Photos from the image-classification dataset "datasets" in the GitHub repository MatthiasDR96/vision_demonstrator. Its 3 classes are: c-not defect, no defect, scratch.

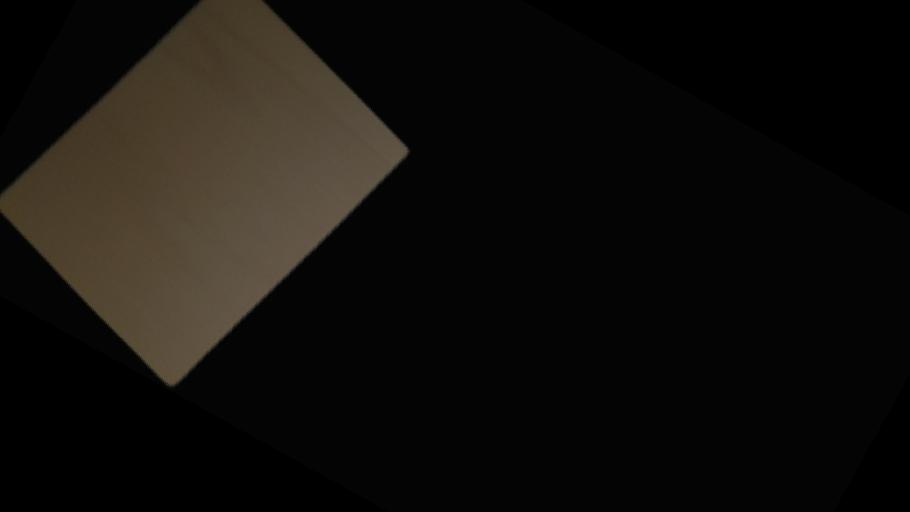
Label: no defect

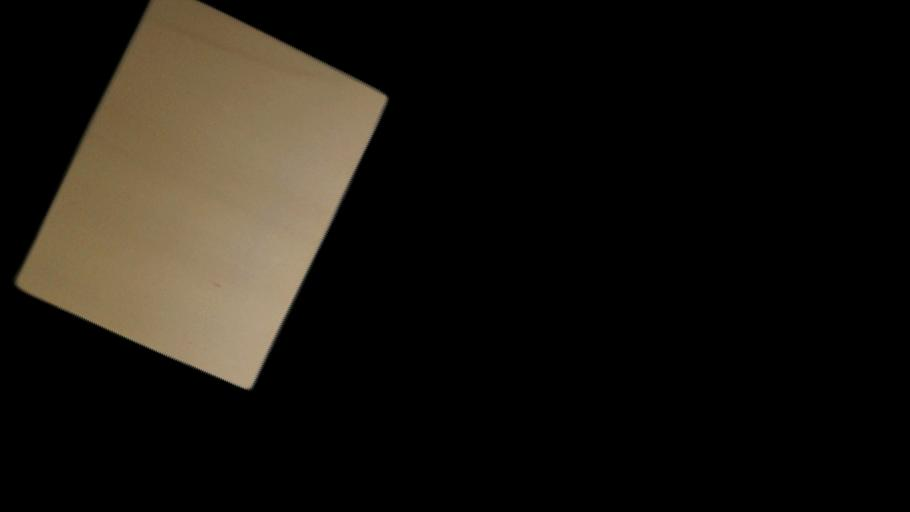
Label: no defect

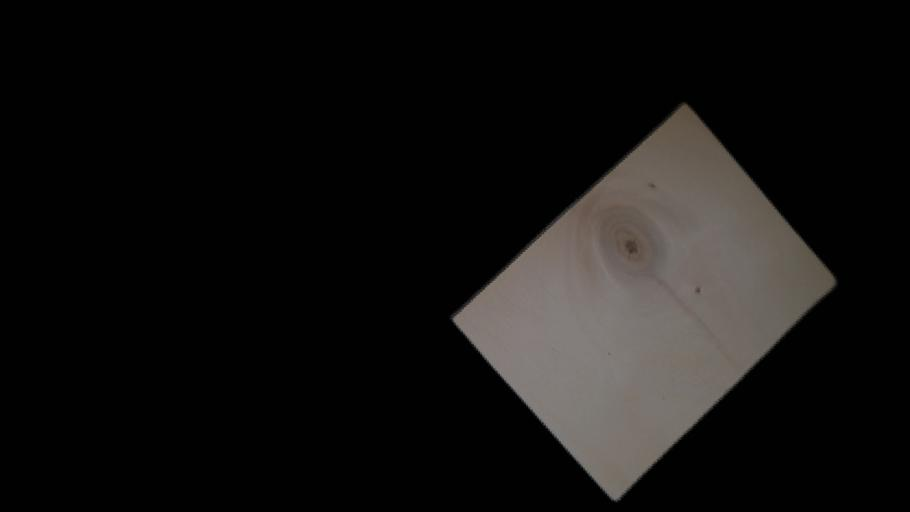
Label: c-not defect

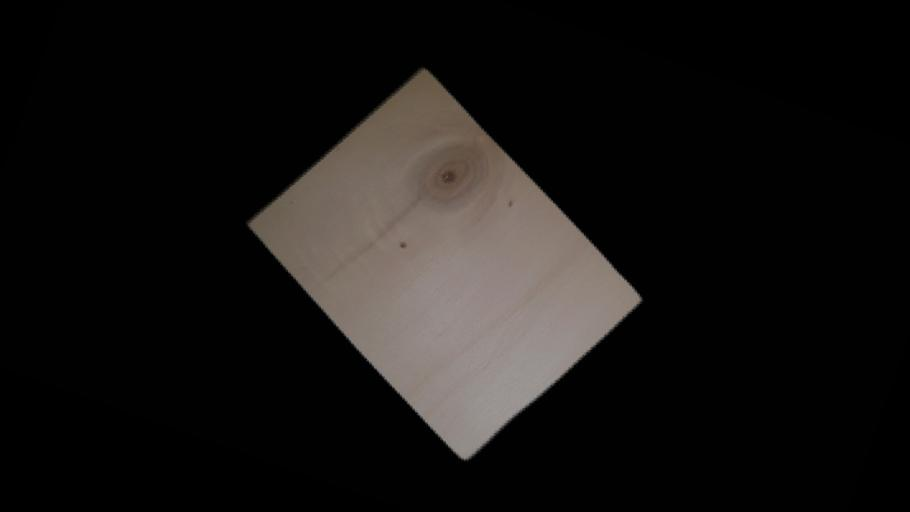
Label: c-not defect

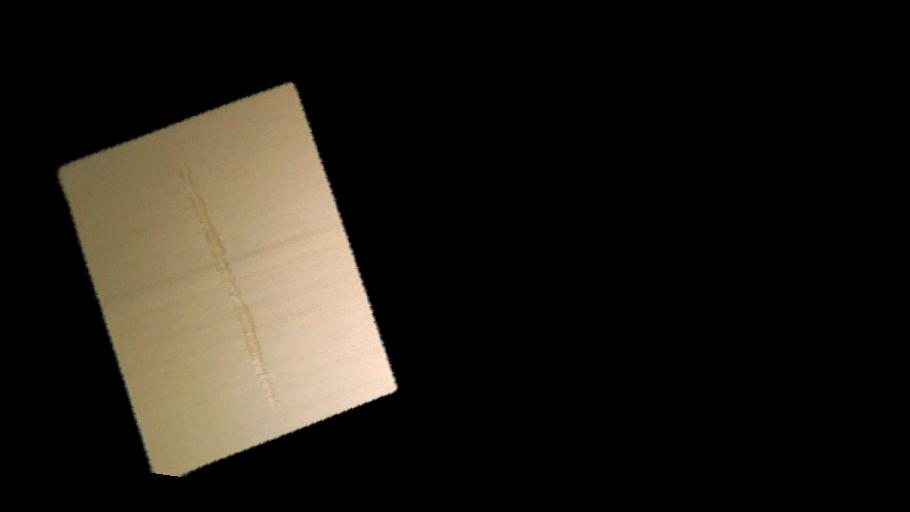
Label: scratch

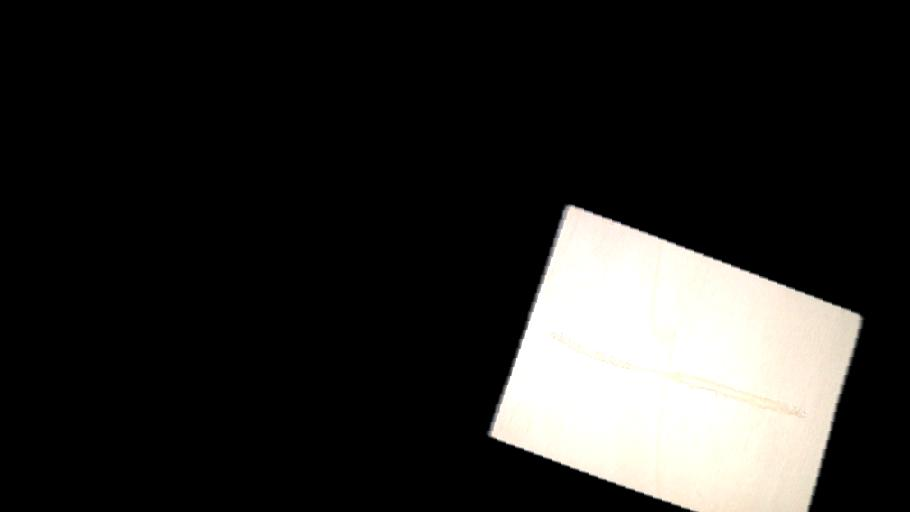
Label: scratch
